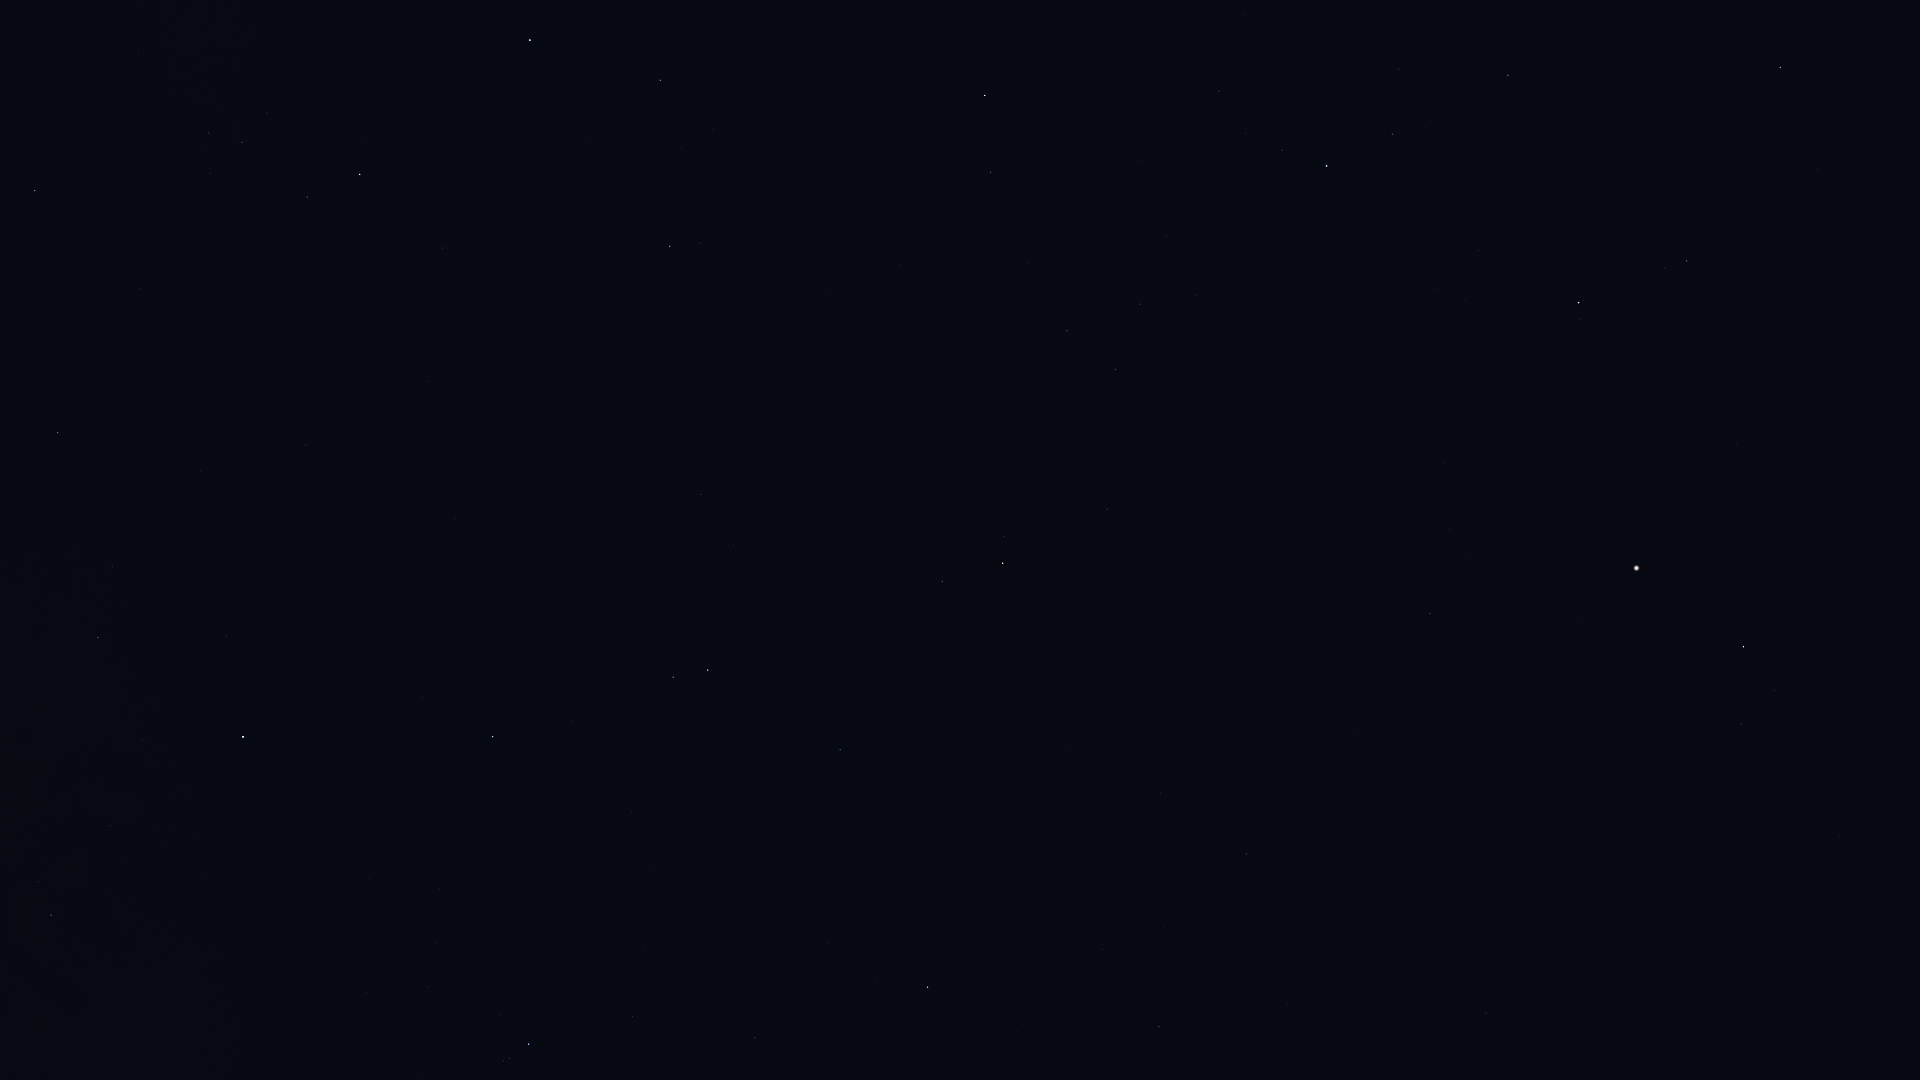

Source data for this figure (header and first rows):
Star_ID, Name, X, Y
67459, HIP 67459, 1741, 724
67927, Muphrid, 1744, 647
68520, HIP 68520, 1486, 1013
69673, Arcturus, 1637, 568
70755, Elgafar, 1287, 1005
71053, HIP 71053, 1687, 261
71075, Seginus, 1780, 67
71795, HIP 71795, 1430, 614
72105, Izar, 1579, 303
72220, HIP 72220, 1246, 854
72339, Mönch, 1210, 896
72845, Arcalís, 1423, 477
74785, Zubeneschamali, 928, 987
75695, Nusakan, 1392, 134
76127, HIP 76127, 1399, 69
76267, Alphecca, 1327, 166
76333, Zubenelhakrabi, 755, 1038
76952, HIP 76952, 1282, 150
77070, Unukalhai, 1003, 563
77450, Gudja, 1140, 304
77512, HIP 77512, 1246, 134
77516, HIP 77516, 840, 750
77853, HIP 77853, 633, 1017
78159, HIP 78159, 1219, 91
78493, HIP 78493, 1244, 15
78820, Acrab, 529, 1044
79043, Marsic, 1029, 263
79219, Kamuy, 1158, 54
79374, Jabbah, 500, 1015
79431, Sharjah, 504, 1000
79593, Yed Prior, 708, 670
79882, Yed Posterior, 673, 677
80463, Cujam, 900, 266
80687, Timir, 499, 827
80816, Kornephoros, 985, 95
80883, Marfik, 701, 494
81022, Rosalíadecastro, 692, 486
82651, Mahsati, 728, 207
83000, HIP 83000, 670, 246
84012, Sabik, 243, 737
84345, Rasalgethi, 660, 80
84405, Guniibuu, 66, 975
84880, HIP 84880, 227, 637
85755, HIP 85755, 14, 861
86032, Rasalhague, 530, 40
86263, HIP 86263, 98, 638
86565, HIP 86565, 112, 566
86742, Cebalrai, 360, 174
88048, HIP 88048, 58, 433
88670, HIP 88670, 39, 373
90441, HIP 90441, 51, 96
